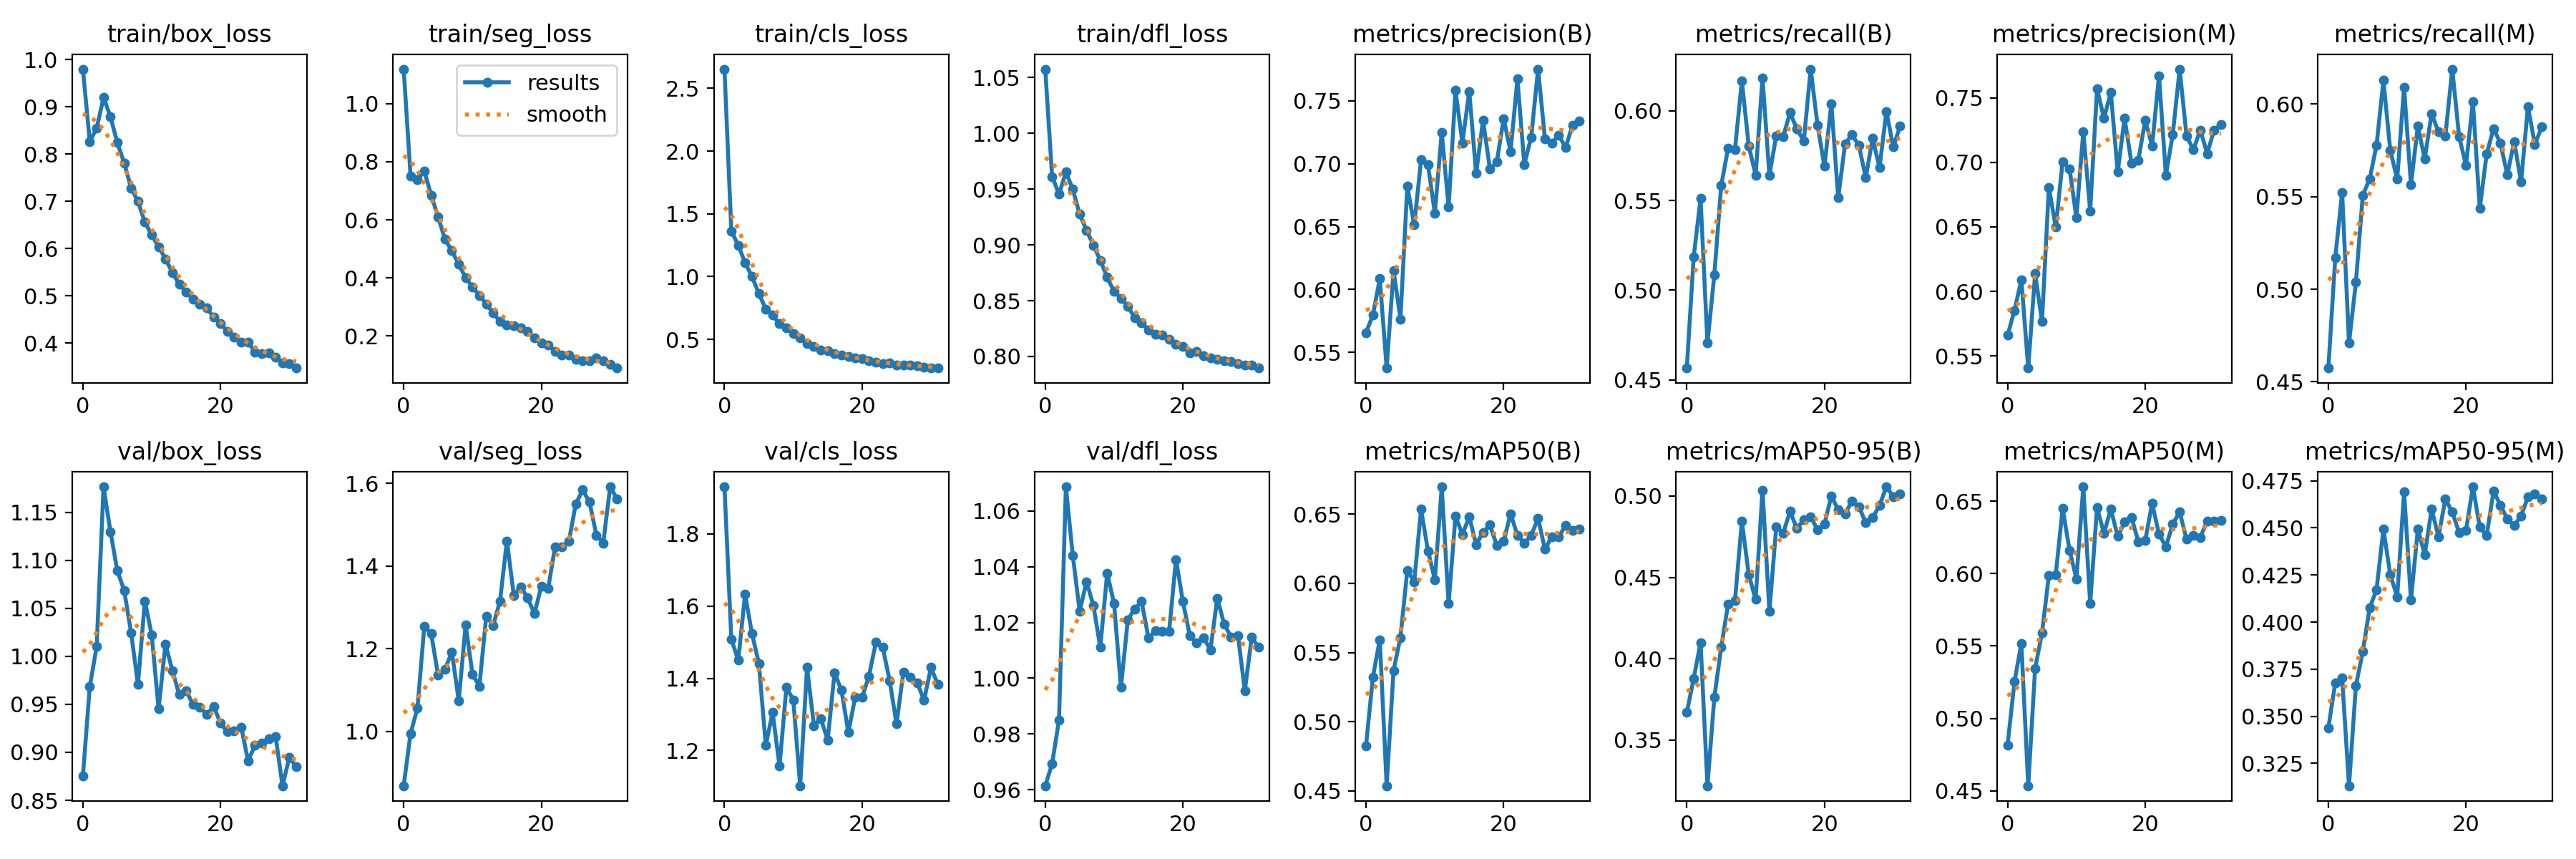

The table this chart was drawn from, first rows:
epoch, train/box_loss, train/seg_loss, train/cls_loss, train/dfl_loss, metrics/precision(B), metrics/recall(B), metrics/mAP50(B), metrics/mAP50-95(B), metrics/precision(M), metrics/recall(M), metrics/mAP50(M), metrics/mAP50-95(M), val/box_loss, val/seg_loss, val/cls_loss, val/dfl_loss, lr/pg0, lr/pg1, lr/pg2
0, 0.9797, 1.119, 2.654, 1.058, 0.5657, 0.4566, 0.4826, 0.367, 0.5662, 0.4574, 0.4817, 0.3439, 0.875, 0.8686, 1.931, 0.9614, 0.07025, 0.003306, 0.003306
1, 0.8261, 0.7509, 1.363, 0.9612, 0.5797, 0.5185, 0.5323, 0.3878, 0.5852, 0.5169, 0.5253, 0.3678, 0.9685, 0.9948, 1.508, 0.9693, 0.04021, 0.006607, 0.006607
2, 0.8549, 0.7392, 1.251, 0.9455, 0.6086, 0.5512, 0.5593, 0.41, 0.6091, 0.5523, 0.5517, 0.3703, 1.01, 1.056, 1.45, 0.985, 0.01015, 0.009874, 0.009874
3, 0.9192, 0.7669, 1.11, 0.9653, 0.5375, 0.4705, 0.4536, 0.322, 0.5407, 0.4709, 0.4535, 0.3131, 1.177, 1.254, 1.633, 1.069, 0.009851, 0.009851, 0.009851
4, 0.8795, 0.6851, 1.001, 0.9499, 0.6152, 0.5086, 0.5371, 0.3762, 0.614, 0.5037, 0.5345, 0.3662, 1.13, 1.236, 1.523, 1.044, 0.009851, 0.009851, 0.009851
5, 0.8241, 0.6105, 0.8654, 0.9275, 0.5766, 0.5584, 0.5609, 0.4071, 0.5766, 0.5506, 0.5589, 0.3844, 1.089, 1.136, 1.442, 1.024, 0.009802, 0.009802, 0.009802
6, 0.7809, 0.5323, 0.7428, 0.913, 0.6822, 0.5792, 0.6096, 0.4336, 0.6807, 0.5596, 0.5988, 0.4074, 1.069, 1.15, 1.215, 1.035, 0.009753, 0.009753, 0.009753
7, 0.7282, 0.4935, 0.6933, 0.8998, 0.6513, 0.5785, 0.6011, 0.4359, 0.6498, 0.5777, 0.5993, 0.4172, 1.025, 1.192, 1.305, 1.026, 0.009703, 0.009703, 0.009703
8, 0.6995, 0.4461, 0.6249, 0.8861, 0.703, 0.6167, 0.6536, 0.4845, 0.7006, 0.6127, 0.645, 0.4493, 0.9707, 1.074, 1.156, 1.011, 0.009654, 0.009654, 0.009654
9, 0.6558, 0.4008, 0.5897, 0.871, 0.6992, 0.5804, 0.6235, 0.4517, 0.6951, 0.5749, 0.616, 0.4251, 1.058, 1.258, 1.374, 1.038, 0.009604, 0.009604, 0.009604
10, 0.6289, 0.3684, 0.544, 0.8582, 0.6607, 0.5642, 0.6026, 0.4364, 0.6571, 0.5595, 0.5964, 0.4135, 1.022, 1.138, 1.341, 1.027, 0.009555, 0.009555, 0.009555
11, 0.6036, 0.3396, 0.5105, 0.8523, 0.7248, 0.6183, 0.6698, 0.5037, 0.7238, 0.6089, 0.6599, 0.4692, 0.9452, 1.109, 1.102, 0.9967, 0.009505, 0.009505, 0.009505
12, 0.5782, 0.3102, 0.4688, 0.845, 0.6656, 0.5642, 0.5854, 0.4292, 0.6624, 0.5565, 0.5793, 0.4116, 1.013, 1.279, 1.431, 1.021, 0.009456, 0.009456, 0.009456
13, 0.5491, 0.2787, 0.4451, 0.8346, 0.7585, 0.5861, 0.6488, 0.4812, 0.7571, 0.588, 0.6458, 0.4494, 0.9851, 1.256, 1.269, 1.025, 0.009406, 0.009406, 0.009406
14, 0.5242, 0.2493, 0.4167, 0.8303, 0.7166, 0.5856, 0.6353, 0.4772, 0.7341, 0.5703, 0.6277, 0.4357, 0.9601, 1.315, 1.288, 1.028, 0.009357, 0.009357, 0.009357
15, 0.5081, 0.2372, 0.408, 0.8239, 0.7575, 0.5989, 0.6482, 0.4905, 0.7542, 0.5948, 0.6445, 0.4599, 0.9638, 1.461, 1.228, 1.014, 0.009307, 0.009307, 0.009307
16, 0.4923, 0.2345, 0.387, 0.82, 0.6922, 0.5899, 0.6281, 0.48, 0.6924, 0.585, 0.6256, 0.4454, 0.9501, 1.329, 1.416, 1.017, 0.009258, 0.009258, 0.009258
17, 0.4823, 0.2276, 0.3728, 0.8193, 0.7347, 0.5832, 0.6368, 0.4855, 0.7343, 0.5827, 0.6355, 0.4653, 0.9469, 1.35, 1.366, 1.017, 0.009208, 0.009208, 0.009208
18, 0.474, 0.215, 0.362, 0.8154, 0.6961, 0.6232, 0.6422, 0.4872, 0.6995, 0.6188, 0.6387, 0.4584, 0.9392, 1.323, 1.25, 1.017, 0.009158, 0.009158, 0.009158
19, 0.4547, 0.1924, 0.3511, 0.8108, 0.7014, 0.5918, 0.6275, 0.4792, 0.7018, 0.5822, 0.622, 0.4476, 0.948, 1.285, 1.347, 1.043, 0.009109, 0.009109, 0.009109
20, 0.4415, 0.1769, 0.3445, 0.8091, 0.7358, 0.5691, 0.6303, 0.4828, 0.7325, 0.567, 0.6227, 0.4487, 0.9302, 1.351, 1.348, 1.028, 0.009059, 0.009059, 0.009059
21, 0.4247, 0.1686, 0.3274, 0.8031, 0.7097, 0.6039, 0.6504, 0.5, 0.7128, 0.6013, 0.6486, 0.4718, 0.9214, 1.346, 1.406, 1.015, 0.00901, 0.00901, 0.00901
22, 0.4131, 0.1474, 0.3199, 0.8048, 0.7674, 0.5516, 0.6349, 0.4915, 0.7669, 0.5436, 0.6271, 0.4504, 0.9227, 1.447, 1.5, 1.013, 0.00896, 0.00896, 0.00896
23, 0.402, 0.1327, 0.3088, 0.8006, 0.6993, 0.5817, 0.629, 0.4889, 0.6901, 0.573, 0.6185, 0.446, 0.9264, 1.446, 1.486, 1.015, 0.008911, 0.008911, 0.008911
24, 0.402, 0.134, 0.3118, 0.7987, 0.7212, 0.5866, 0.6347, 0.4969, 0.7217, 0.5867, 0.6341, 0.4694, 0.8911, 1.459, 1.394, 1.01, 0.008861, 0.008861, 0.008861
25, 0.3812, 0.1197, 0.2982, 0.7973, 0.7753, 0.5808, 0.647, 0.4935, 0.7722, 0.5788, 0.6425, 0.4621, 0.9072, 1.549, 1.273, 1.029, 0.008812, 0.008812, 0.008812
26, 0.3771, 0.1149, 0.2948, 0.7962, 0.7198, 0.5628, 0.6246, 0.4837, 0.7206, 0.5618, 0.6237, 0.4546, 0.9093, 1.584, 1.417, 1.019, 0.008762, 0.008762, 0.008762
27, 0.3796, 0.1134, 0.2984, 0.7956, 0.7163, 0.5846, 0.6338, 0.4866, 0.7097, 0.5797, 0.6264, 0.4512, 0.9144, 1.554, 1.403, 1.015, 0.008713, 0.008713, 0.008713
28, 0.3701, 0.1252, 0.2888, 0.7938, 0.7229, 0.5683, 0.6334, 0.4942, 0.7251, 0.5578, 0.6249, 0.4564, 0.9167, 1.474, 1.388, 1.015, 0.008663, 0.008663, 0.008663
29, 0.3585, 0.1131, 0.2794, 0.7923, 0.7127, 0.5997, 0.6421, 0.5057, 0.7067, 0.5986, 0.6364, 0.4663, 0.8652, 1.456, 1.339, 0.9956, 0.008614, 0.008614, 0.008614
30, 0.3569, 0.1009, 0.2737, 0.792, 0.7307, 0.5798, 0.6385, 0.4997, 0.7249, 0.5781, 0.6361, 0.4682, 0.8947, 1.591, 1.43, 1.015, 0.008564, 0.008564, 0.008564
31, 0.347, 0.08913, 0.2719, 0.7896, 0.7341, 0.5915, 0.6394, 0.5015, 0.7295, 0.5876, 0.6368, 0.4653, 0.8847, 1.562, 1.383, 1.011, 0.008515, 0.008515, 0.008515
